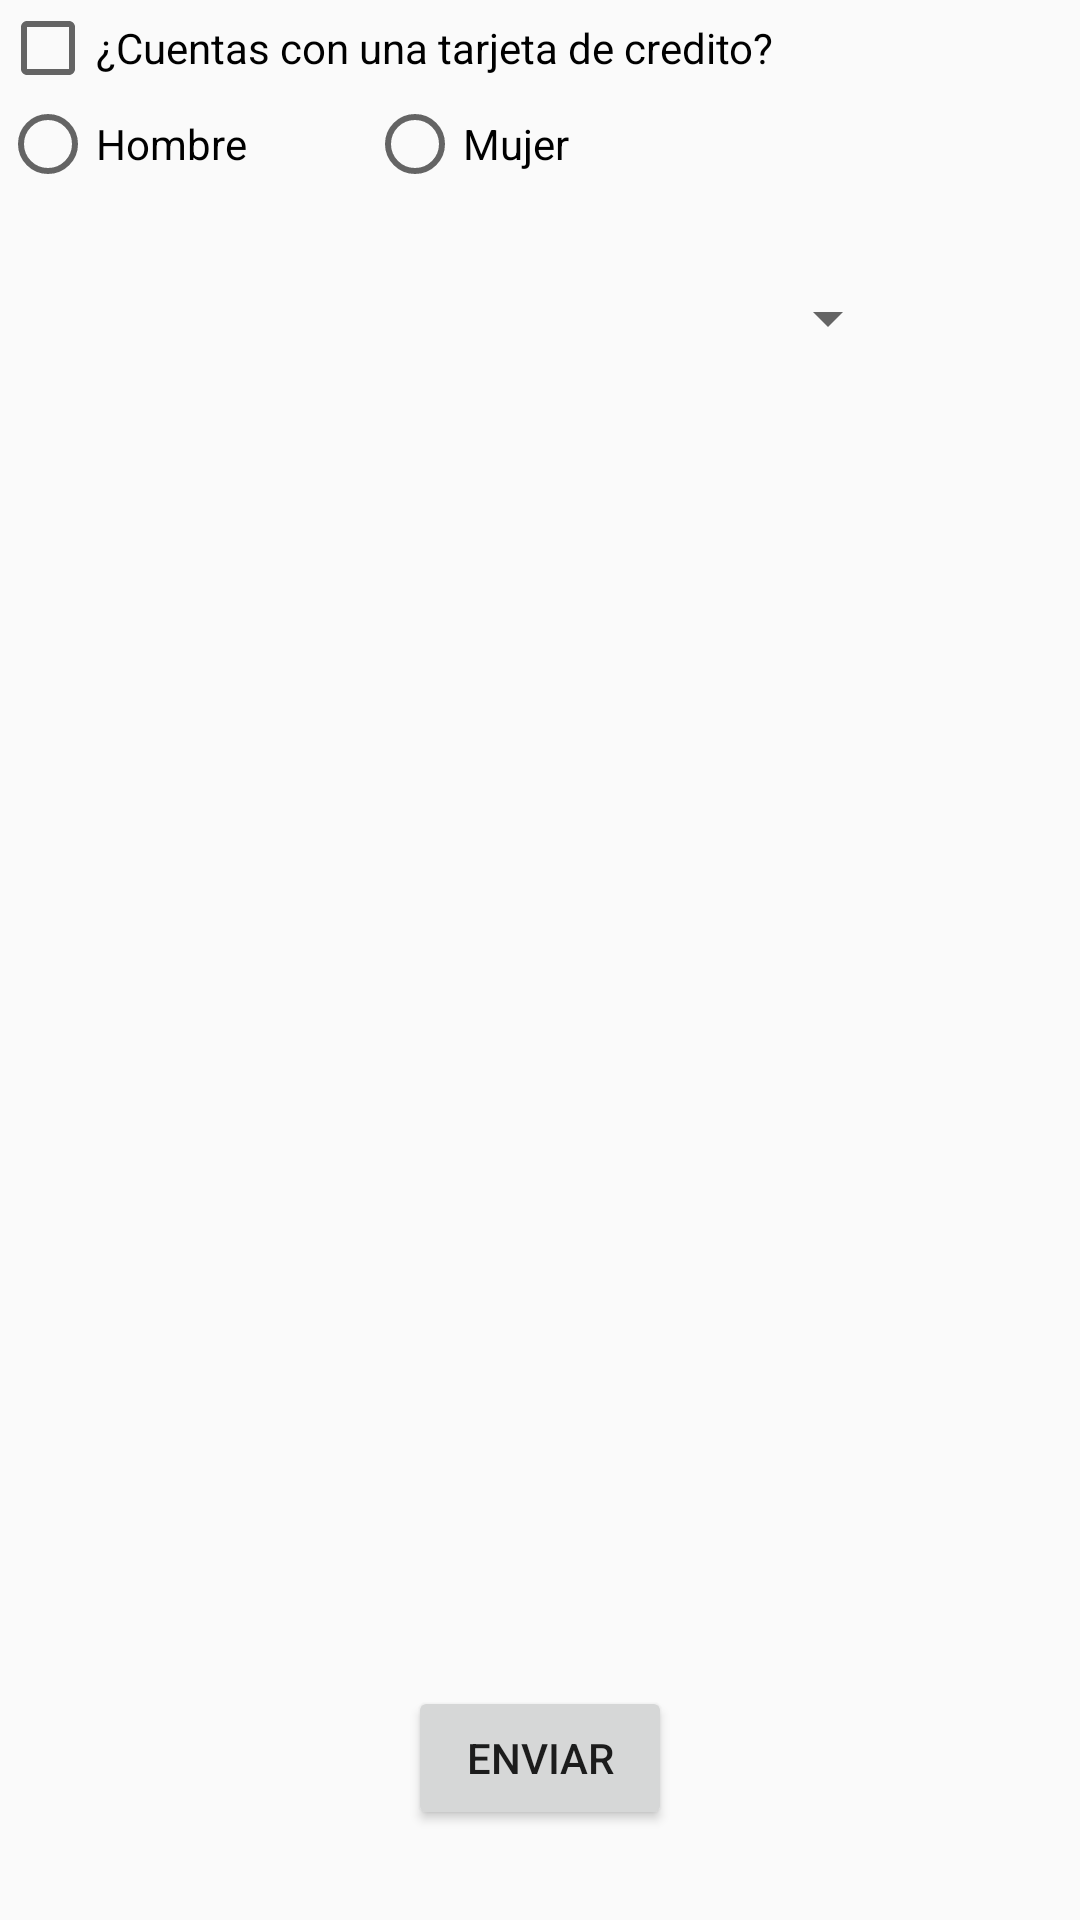

Layout XML and referenced resources for this Android screen:
<!-- AndroidManifest.xml: application theme Theme.AndroidEjercicio1 -->
<!-- res/layout/activity_selector_componente.xml -->
<?xml version="1.0" encoding="utf-8"?>
<androidx.constraintlayout.widget.ConstraintLayout xmlns:android="http://schemas.android.com/apk/res/android"
    xmlns:app="http://schemas.android.com/apk/res-auto"
    xmlns:tools="http://schemas.android.com/tools"
    android:layout_width="match_parent"
    android:layout_height="match_parent"
    tools:context=".componentesgraficos.recycleview.SelectorComponenteActivity">

    <CheckBox
        android:id="@+id/cbCreditCard"
        android:layout_width="wrap_content"
        android:layout_height="wrap_content"
        android:text="@string/label_has_credit_card"
        app:layout_constraintStart_toStartOf="parent"
        app:layout_constraintTop_toTopOf="parent" />


    <RadioGroup
        android:id="@+id/rgSex"
        android:layout_width="wrap_content"
        android:layout_height="wrap_content"
        android:orientation="horizontal"
        app:layout_constraintStart_toStartOf="parent"
        app:layout_constraintTop_toBottomOf="@+id/cbCreditCard">

        <RadioButton
            android:id="@+id/rbMan"
            android:layout_width="wrap_content"
            android:layout_height="wrap_content"
            android:text="@string/label_man" />

        <RadioButton
            android:id="@+id/rbWoman"
            android:layout_width="wrap_content"
            android:layout_height="wrap_content"
            android:layout_marginStart="40dp"
            android:text="@string/label_woman" />

    </RadioGroup>

    <Spinner
        android:id="@+id/spinner"
        android:layout_width="300dp"
        android:layout_height="wrap_content"
        android:layout_marginTop="30dp"
        app:layout_constraintStart_toStartOf="parent"
        app:layout_constraintTop_toBottomOf="@+id/rgSex" />

    <Button
        android:id="@+id/btSend"
        android:layout_width="wrap_content"
        android:layout_height="wrap_content"
        android:layout_marginBottom="30dp"
        android:text="Enviar"
        app:layout_constraintBottom_toBottomOf="parent"
        app:layout_constraintEnd_toEndOf="parent"
        app:layout_constraintStart_toStartOf="parent" />

</androidx.constraintlayout.widget.ConstraintLayout>
<!-- resources referenced by this layout -->
<resources>
  <string name="label_has_credit_card">¿Cuentas con una tarjeta de credito?</string>
  <string name="label_man">Hombre</string>
  <string name="label_woman" translatable="false">Mujer</string>
  <style name="Theme.AndroidEjercicio1" parent="Base.Theme.AndroidEjercicio1" />
  <style name="Base.Theme.AndroidEjercicio1" parent="Theme.AppCompat.Light.NoActionBar">
          
          
      </style>
</resources>
